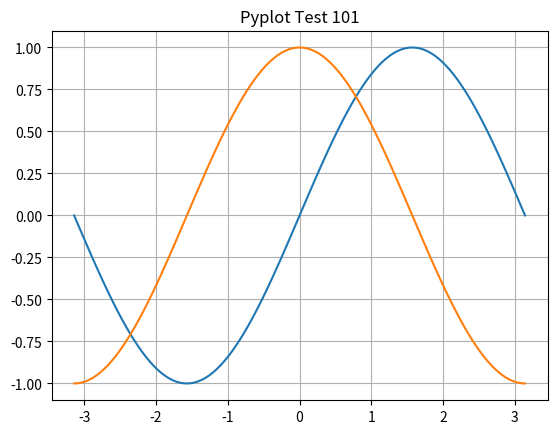

Here is the Python script that generated this plot:
# test pyplot #101
import numpy as np
import matplotlib.pyplot as plt

x = np.linspace(-np.pi, np.pi, 121)
y1, y2 = np.sin(x), np.cos(x)

plt.plot(x, y1)
plt.plot(x, y2)
plt.title("Pyplot Test 101")
plt.grid("on")

plt.show()
# let's try it now